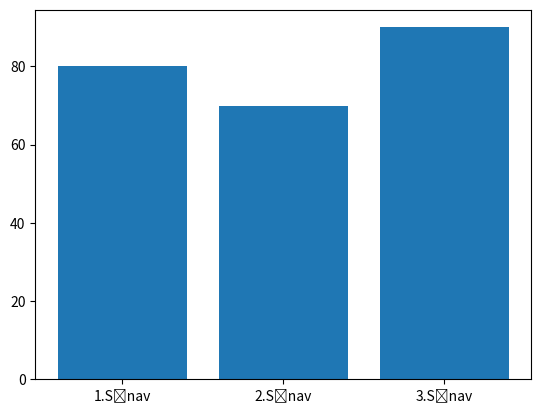

Here is the Python script that generated this plot:
# pip install matplotlib
import matplotlib.pyplot as plt
# plt.plot([1,2,3], [80,70,90])
# plt.bar([1,2,3], [80,70,90])
# plt.pie([80,70,90])
kategoriler = ["1.Sınav","2.Sınav","3.Sınav"]
degerler = [80,70,90]
plt.bar(kategoriler, degerler)
plt.show()
